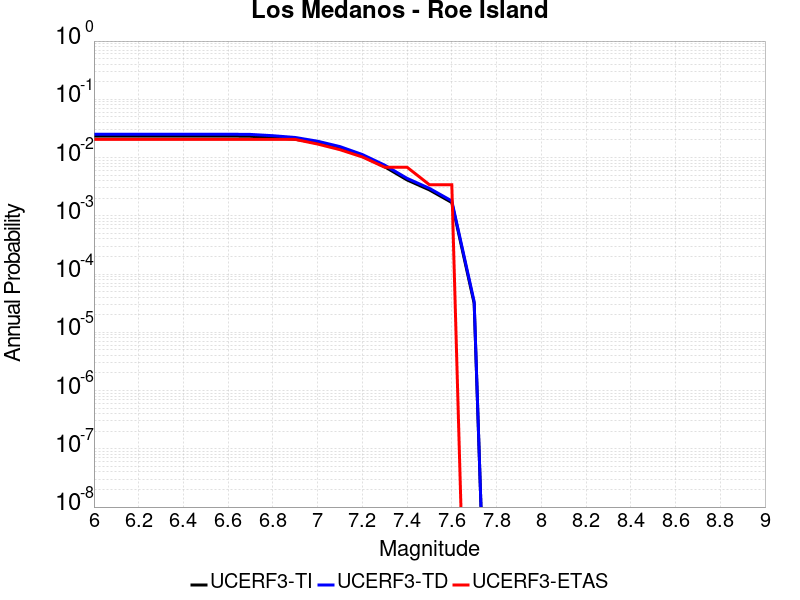

The file beside this chart, header and first rows:
Magnitude, UCERF3-TI Prob, UCERF3-TD Prob, UCERF3-ETAS Prob
6.0, 0.02338, 0.02517, 0.02048
6.1, 0.02338, 0.02517, 0.02048
6.2, 0.02338, 0.02517, 0.02048
6.3, 0.02338, 0.02517, 0.02048
6.4, 0.02338, 0.02517, 0.02048
6.5, 0.02338, 0.02517, 0.02048
6.6, 0.02338, 0.02517, 0.02048
6.7, 0.02317, 0.02496, 0.02048
6.8, 0.02209, 0.02372, 0.02048
6.9, 0.02062, 0.02212, 0.02048
7.0, 0.01784, 0.01908, 0.01706
7.1, 0.01444, 0.01542, 0.01365
7.2, 0.01059, 0.01128, 0.01024
7.3, 0.00695, 0.007409, 0.006826
7.4, 0.004127, 0.004396, 0.006826
7.5, 0.002781, 0.00296, 0.003413
7.6, 0.001689, 0.001798, 0.003413
7.7, 3.12622E-5, 3.355081E-5, 0.0
